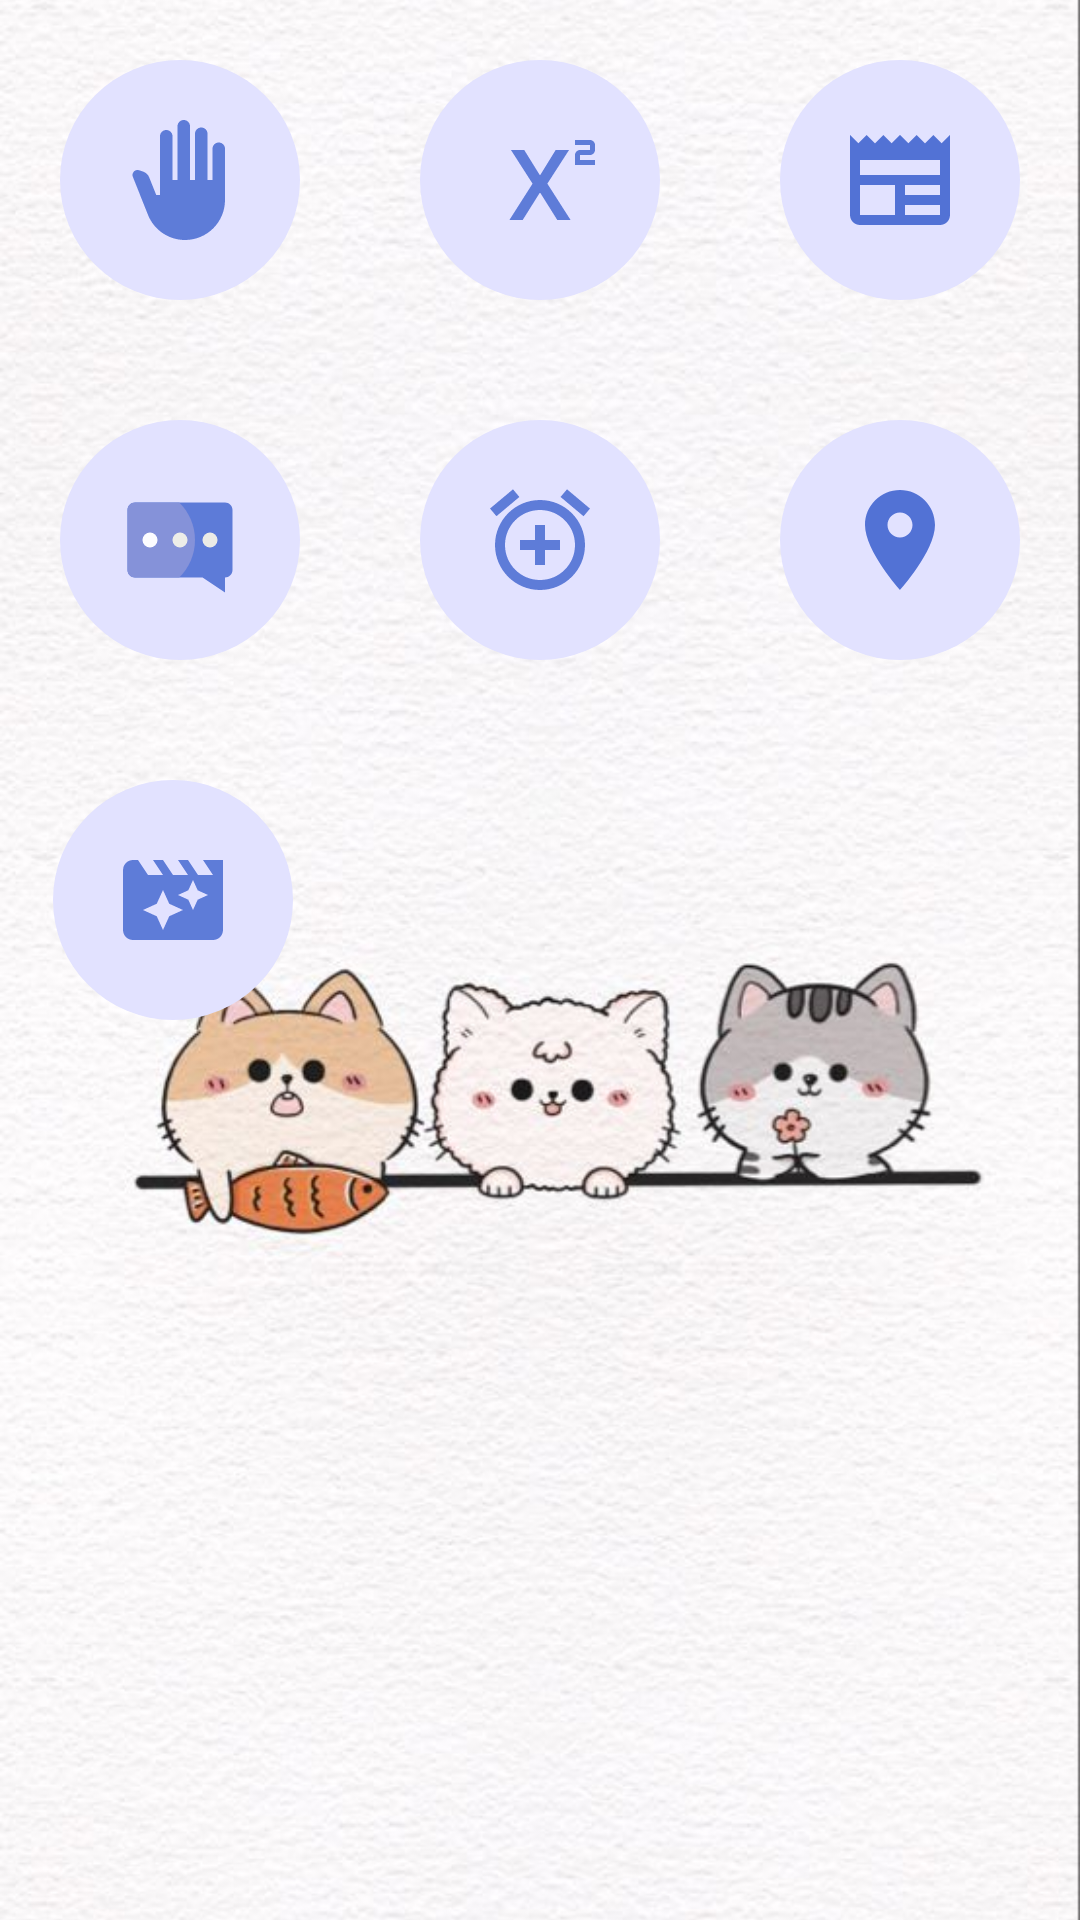

Layout XML and referenced resources for this Android screen:
<!-- AndroidManifest.xml: application theme Theme.Tugassembilan -->
<!-- res/layout/activity_main.xml -->
<?xml version="1.0" encoding="utf-8"?>
<RelativeLayout xmlns:android="http://schemas.android.com/apk/res/android"
    xmlns:tools="http://schemas.android.com/tools"
    android:layout_width="match_parent"
    android:layout_height="match_parent"
    tools:context=".MainActivity">

    <ImageView
        android:id="@+id/background"
        android:layout_width="match_parent"
        android:layout_height="match_parent"
        android:adjustViewBounds="true"
        android:scaleType="centerCrop"
        android:src="@drawable/bg_mainbutterfly" />

    <LinearLayout
        android:layout_width="match_parent"
        android:layout_height="match_parent"
        android:gravity="center_horizontal"
        android:orientation="vertical">

        <LinearLayout
            android:layout_width="match_parent"
            android:layout_height="wrap_content"
            android:gravity="center"
            android:orientation="horizontal">

            <ImageButton
                android:id="@+id/btnHelloWorld"
                android:layout_width="wrap_content"
                android:layout_height="wrap_content"
                android:layout_margin="20dp"
                android:background="@drawable/backgroundicon"
                android:onClick="btnHelloWorld"
                android:src="@drawable/icon_hello"
                tools:ignore="UsingOnClickInXml,SpeakableTextPresentCheck" />

            <ImageButton
                android:id="@+id/btnProjectCount"
                android:layout_width="wrap_content"
                android:layout_height="wrap_content"
                android:layout_margin="20dp"
                android:background="@drawable/backgroundicon"
                android:onClick="btnCount"
                android:src="@drawable/icon_count"
                tools:ignore="UsingOnClickInXml,SpeakableTextPresentCheck" />

            <ImageButton
                android:id="@+id/btnProjectSianida"
                android:layout_width="wrap_content"
                android:layout_height="wrap_content"
                android:layout_margin="20dp"
                android:background="@drawable/backgroundicon"
                android:onClick="btnSianida"
                android:src="@drawable/icon_sianida"
                tools:ignore="UsingOnClickInXml,SpeakableTextPresentCheck" />
        </LinearLayout>

        <LinearLayout
            android:layout_width="match_parent"
            android:layout_height="wrap_content"
            android:gravity="center"
            android:orientation="horizontal">

            <ImageButton
                android:id="@+id/btnPesanActivity"
                android:layout_width="wrap_content"
                android:layout_height="wrap_content"
                android:layout_margin="20dp"
                android:background="@drawable/backgroundicon"
                android:onClick="btnPesanActivity"
                android:src="@drawable/icon_pesan"
                tools:ignore="UsingOnClickInXml, SpeakableTextPresentCheck" />

            <ImageButton
                android:id="@+id/btnSetAlarm"
                android:layout_width="wrap_content"
                android:layout_height="wrap_content"
                android:layout_margin="20dp"
                android:background="@drawable/backgroundicon"
                android:onClick="btnSetAlarm"
                android:src="@drawable/icon_alarm"
                tools:ignore="UsingOnClickInXml,SpeakableTextPresentCheck" />

            <ImageButton
                android:id="@+id/btnShowMap"
                android:layout_width="wrap_content"
                android:layout_height="wrap_content"
                android:layout_margin="20dp"
                android:background="@drawable/backgroundicon"
                android:onClick="btnShowMap"
                android:src="@drawable/icon_lokasi"
                tools:ignore="UsingOnClickInXml,SpeakableTextPresentCheck" />
        </LinearLayout>

        <LinearLayout
            android:layout_width="365dp"
            android:layout_height="wrap_content"
            android:gravity="left"
            android:orientation="horizontal">

            <ImageButton
                android:id="@+id/btnFragmentActivity"
                android:layout_width="wrap_content"
                android:layout_height="wrap_content"
                android:layout_margin="20dp"
                android:background="@drawable/backgroundicon"
                android:onClick="btnFragmentActivity"
                android:src="@drawable/icon_movie"
                tools:ignore="UsingOnClickInXml, SpeakableTextPresentCheck" />
        </LinearLayout>
    </LinearLayout>


</RelativeLayout>
<!-- resources referenced by this layout -->
<resources>
  <!-- drawable backgroundicon (drawable) -->
  <?xml version="1.0" encoding="utf-8"?>
  
  <shape xmlns:android="http://schemas.android.com/apk/res/android">
      <solid android:color="#E2E2FF"/>
      <corners android:radius="80dp"/>
      <size android:width="80dp" android:height="80dp"/>
  </shape>
  <!-- drawable icon_alarm (drawable) -->
  <vector android:alpha="0.92" android:height="40dp"
      android:tint="#5272D5" android:viewportHeight="24"
      android:viewportWidth="24" android:width="40dp" xmlns:android="http://schemas.android.com/apk/res/android">
      <path android:fillColor="@android:color/white" android:pathData="M7.88,3.39L6.6,1.86 2,5.71l1.29,1.53 4.59,-3.85zM22,5.72l-4.6,-3.86 -1.29,1.53 4.6,3.86L22,5.72zM12,4c-4.97,0 -9,4.03 -9,9s4.02,9 9,9c4.97,0 9,-4.03 9,-9s-4.03,-9 -9,-9zM12,20c-3.87,0 -7,-3.13 -7,-7s3.13,-7 7,-7 7,3.13 7,7 -3.13,7 -7,7zM13,9h-2v3L8,12v2h3v3h2v-3h3v-2h-3L13,9z"/>
  </vector>
  <!-- drawable icon_count (drawable) -->
  <vector android:alpha="0.92" android:height="40dp"
      android:tint="#5272D5" android:viewportHeight="24"
      android:viewportWidth="24" android:width="40dp" xmlns:android="http://schemas.android.com/apk/res/android">
      <path android:fillColor="@android:color/white" android:pathData="M22,7h-2v1h3v1h-4V7c0,-0.55 0.45,-1 1,-1h2V5h-3V4h3c0.55,0 1,0.45 1,1v1C23,6.55 22.55,7 22,7zM5.88,20h2.66l3.4,-5.42h0.12l3.4,5.42h2.66l-4.65,-7.27L17.81,6h-2.68l-3.07,4.99h-0.12L8.85,6H6.19l4.32,6.73L5.88,20z"/>
  </vector>
  <!-- drawable icon_lokasi (drawable) -->
  <vector android:height="40dp" android:tint="#5272D5"
      android:viewportHeight="24" android:viewportWidth="24"
      android:width="40dp" xmlns:android="http://schemas.android.com/apk/res/android">
      <path android:fillColor="@android:color/white" android:pathData="M12,2C8.13,2 5,5.13 5,9c0,5.25 7,13 7,13s7,-7.75 7,-13c0,-3.87 -3.13,-7 -7,-7zM12,11.5c-1.38,0 -2.5,-1.12 -2.5,-2.5s1.12,-2.5 2.5,-2.5 2.5,1.12 2.5,2.5 -1.12,2.5 -2.5,2.5z"/>
  </vector>
  <!-- drawable icon_movie (drawable) -->
  <vector android:alpha="0.92" android:height="40dp"
      android:tint="#5272D5" android:viewportHeight="24"
      android:viewportWidth="24" android:width="40dp" xmlns:android="http://schemas.android.com/apk/res/android">
      <path android:fillColor="@android:color/white" android:pathData="M18,4l2,3h-3l-2,-3h-2l2,3h-3l-2,-3L8,4l2,3L7,7L5,4L4,4c-1.1,0 -1.99,0.9 -1.99,2L2,18c0,1.1 0.9,2 2,2h16c1.1,0 2,-0.9 2,-2L22,4h-4zM11.25,15.25L10,18l-1.25,-2.75L6,14l2.75,-1.25L10,10l1.25,2.75L14,14l-2.75,1.25zM16.94,11.94L16,14l-0.94,-2.06L13,11l2.06,-0.94L16,8l0.94,2.06L19,11l-2.06,0.94z"/>
  </vector>
  <!-- drawable icon_sianida (drawable) -->
  <vector android:height="40dp" android:tint="#5272D5"
      android:viewportHeight="24" android:viewportWidth="24"
      android:width="40dp" xmlns:android="http://schemas.android.com/apk/res/android">
      <path android:fillColor="@android:color/white" android:pathData="M22,3l-1.67,1.67L18.67,3L17,4.67L15.33,3l-1.66,1.67L12,3l-1.67,1.67L8.67,3L7,4.67L5.33,3L3.67,4.67L2,3v16c0,1.1 0.9,2 2,2l16,0c1.1,0 2,-0.9 2,-2V3zM11,19H4v-6h7V19zM20,19h-7v-2h7V19zM20,15h-7v-2h7V15zM20,11H4V8h16V11z"/>
  </vector>
  <style name="Theme.Tugassembilan" parent="Base.Theme.Tugassembilan" />
  <style name="Base.Theme.Tugassembilan" parent="Theme.Material3.DayNight.NoActionBar">
          
          
      </style>
</resources>
